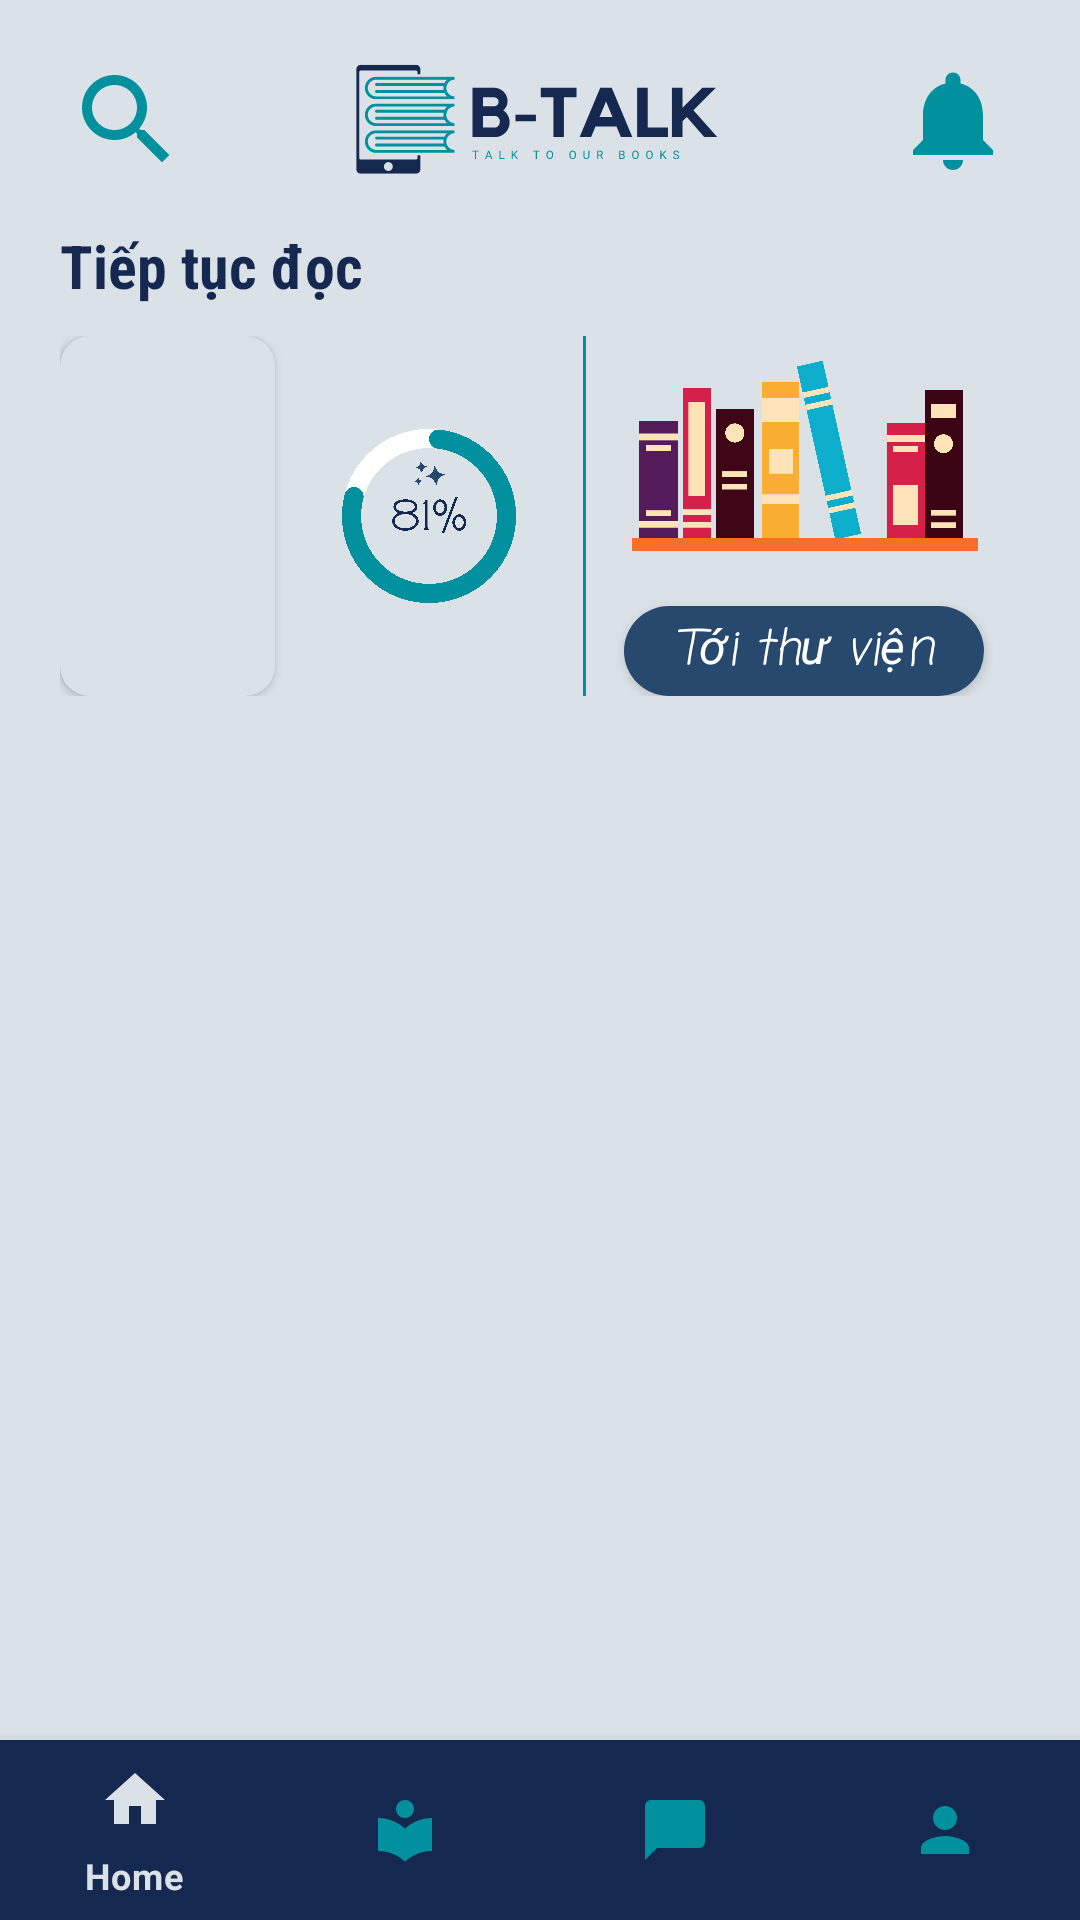

This screen was rendered from an Android layout file. Write that file and the resources it references.
<!-- AndroidManifest.xml: application theme Theme.FinalApp -->
<!-- res/layout/activity_main.xml -->
<?xml version="1.0" encoding="utf-8"?>
<RelativeLayout
    xmlns:android="http://schemas.android.com/apk/res/android"
    xmlns:app="http://schemas.android.com/apk/res-auto"
    xmlns:tools="http://schemas.android.com/tools"
    android:layout_width="match_parent"
    android:layout_height="match_parent"
    tools:context=".MainActivity"
    android:background="#DAE1E7">

    <androidx.core.widget.NestedScrollView
        android:layout_width="match_parent"
        android:layout_height="wrap_content"
        android:paddingBottom="80dp">

        <LinearLayout
            android:isScrollContainer="true"
            android:layout_width="match_parent"
            android:layout_height="match_parent"
            android:orientation="vertical">

            <LinearLayout
                android:layout_width="match_parent"
                android:layout_height="70dp"
                android:layout_marginStart="5dp"
                android:layout_marginTop="5dp"
                android:layout_marginEnd="5dp"
                android:orientation="horizontal"
                android:padding="3dp"
                android:weightSum="10"
                app:layout_behavior="@string/hide_bottom_view_on_scroll_behavior">

                <ImageButton
                    android:id="@+id/btn_search"
                    android:layout_width="0dp"
                    android:layout_height="40dp"
                    android:layout_gravity="center"
                    android:layout_weight="2"
                    android:background="#DAE1E7"
                    android:scaleType="fitCenter"
                    android:src="@drawable/search" />

                <ImageView
                    android:layout_width="0dp"
                    android:layout_height="match_parent"
                    android:layout_gravity="center"
                    android:layout_weight="6"
                    android:scaleType="centerCrop"
                    android:src="@drawable/fulllogo" />

                <ImageButton
                    android:id="@+id/btn_notification"
                    android:layout_width="0dp"
                    android:layout_height="40dp"
                    android:layout_gravity="center"
                    android:layout_weight="2"
                    android:background="#DAE1E7"
                    android:scaleType="fitCenter"
                    android:src="@drawable/notification" />

            </LinearLayout>

            <TextView
                android:layout_width="match_parent"
                android:layout_height="wrap_content"
                android:layout_marginStart="20dp"
                android:fontFamily="sans-serif-condensed"
                android:text="Tiếp tục đọc"
                android:textColor="@color/main_darkest"
                android:textSize="20sp"
                android:textStyle="bold" />

            <LinearLayout
                android:layout_width="match_parent"
                android:layout_height="wrap_content"
                android:layout_marginStart="20dp"
                android:layout_marginTop="10dp"
                android:layout_marginEnd="20dp"
                android:orientation="horizontal"
                android:weightSum="3">

                <androidx.cardview.widget.CardView
                    android:layout_width="0dp"
                    android:layout_height="120dp"
                    android:layout_marginRight="20dp"
                    android:layout_weight="0.8"
                    android:backgroundTint="#DAE1E7"
                    app:cardCornerRadius="10dp">

                    <ImageView
                        android:layout_width="match_parent"
                        android:layout_height="120dp"
                        android:scaleType="centerCrop"
                        android:src="@drawable/free1" />

                </androidx.cardview.widget.CardView>

                <ImageView
                    android:layout_width="0dp"
                    android:layout_height="70dp"
                    android:layout_gravity="center"
                    android:layout_marginRight="20dp"
                    android:layout_weight="0.7"
                    android:src="@drawable/percent" />

                <View
                    android:layout_width="1dp"
                    android:layout_height="match_parent"
                    android:layout_marginEnd="10dp"
                    android:background="@color/main_light" />

                <LinearLayout
                    android:layout_width="0dp"
                    android:layout_height="match_parent"
                    android:layout_weight="1.4"
                    android:orientation="vertical">

                    <ImageView
                        android:layout_width="200dp"
                        android:layout_height="80dp"
                        android:layout_gravity="center"
                        android:scaleType="centerCrop"
                        android:src="@drawable/bookshelf" />

                    <androidx.appcompat.widget.AppCompatButton
                        android:id="@+id/btn_home_to_library"
                        android:layout_width="120dp"
                        android:layout_height="30dp"
                        android:layout_gravity="center"
                        android:layout_marginTop="10dp"
                        android:background="@drawable/round_out_button"
                        android:fontFamily="casual"
                        android:gravity="center"
                        android:text="Tới thư viện"
                        android:textAllCaps="false"
                        android:textColor="@color/white"
                        android:textSize="16sp"
                        android:textStyle="italic" />

                </LinearLayout>

            </LinearLayout>

            <androidx.recyclerview.widget.RecyclerView
                android:layout_width="match_parent"
                android:layout_height="wrap_content"
                android:layout_marginTop="20dp"
                android:id="@+id/rcv_category"/>

        </LinearLayout>

    </androidx.core.widget.NestedScrollView>

    <com.google.android.material.bottomnavigation.BottomNavigationView
        android:id="@+id/bottomNavigationView"
        android:layout_width="match_parent"
        android:layout_height="60dp"
        android:layout_alignParentBottom="true"
        app:menu="@menu/bottom_nav_menu"
        android:background="#142850"
        app:itemIconTint="@color/bottom_nav_color"
        app:itemTextColor="@color/bottom_nav_color"
        app:layout_behavior="@string/hide_bottom_view_on_scroll_behavior"/>
</RelativeLayout>
<!-- resources referenced by this layout -->
<resources>
  <color name="main_darkest">#142850</color>
  <color name="main_light">#00909E</color>
  <color name="white">#FFFFFFFF</color>
  <!-- drawable bookshelf: png bitmap (drawable, 160108 bytes) -->
  <!-- drawable fulllogo: vector/xml drawable (drawable, 16165 chars, omitted) -->
  <!-- drawable notification (drawable) -->
  <vector android:height="24dp" android:tint="#00909E"
      android:viewportHeight="24" android:viewportWidth="24"
      android:width="24dp" xmlns:android="http://schemas.android.com/apk/res/android">
      <path android:fillColor="@android:color/white" android:pathData="M12,22c1.1,0 2,-0.9 2,-2h-4c0,1.1 0.89,2 2,2zM18,16v-5c0,-3.07 -1.64,-5.64 -4.5,-6.32L13.5,4c0,-0.83 -0.67,-1.5 -1.5,-1.5s-1.5,0.67 -1.5,1.5v0.68C7.63,5.36 6,7.92 6,11v5l-2,2v1h16v-1l-2,-2z"/>
  </vector>
  <!-- drawable percent: png bitmap (drawable, 220787 bytes) -->
  <!-- drawable round_out_button (drawable) -->
  <?xml version="1.0" encoding="utf-8"?>
  <shape xmlns:android="http://schemas.android.com/apk/res/android"
      android:shape="rectangle">
  
      <solid android:color="@color/main_dark"/>
      <corners
          android:radius="20dp"/>
  
  </shape>
  <!-- drawable search (drawable) -->
  <vector android:height="24dp" android:tint="#00909E"
      android:viewportHeight="24" android:viewportWidth="24"
      android:width="24dp" xmlns:android="http://schemas.android.com/apk/res/android">
      <path android:fillColor="@android:color/white" android:pathData="M15.5,14h-0.79l-0.28,-0.27C15.41,12.59 16,11.11 16,9.5 16,5.91 13.09,3 9.5,3S3,5.91 3,9.5 5.91,16 9.5,16c1.61,0 3.09,-0.59 4.23,-1.57l0.27,0.28v0.79l5,4.99L20.49,19l-4.99,-5zM9.5,14C7.01,14 5,11.99 5,9.5S7.01,5 9.5,5 14,7.01 14,9.5 11.99,14 9.5,14z"/>
  </vector>
  <style name="Theme.FinalApp" parent="Theme.MaterialComponents.DayNight.NoActionBar">
          
          <item name="colorPrimary">@color/purple_500</item>
          <item name="colorPrimaryVariant">@color/purple_700</item>
          <item name="colorOnPrimary">@color/white</item>
          
          <item name="colorSecondary">@color/teal_200</item>
          <item name="colorSecondaryVariant">@color/teal_700</item>
          <item name="colorOnSecondary">@color/black</item>
          
          <item name="android:statusBarColor" tools:targetApi="l">?attr/colorPrimaryVariant</item>
          
      </style>
  <color name="main_dark">#27496D</color>
  <color name="purple_500">#FF6200EE</color>
  <color name="purple_700">#FF3700B3</color>
  <color name="teal_200">#FF03DAC5</color>
  <color name="teal_700">#FF018786</color>
  <color name="black">#FF000000</color>
</resources>
